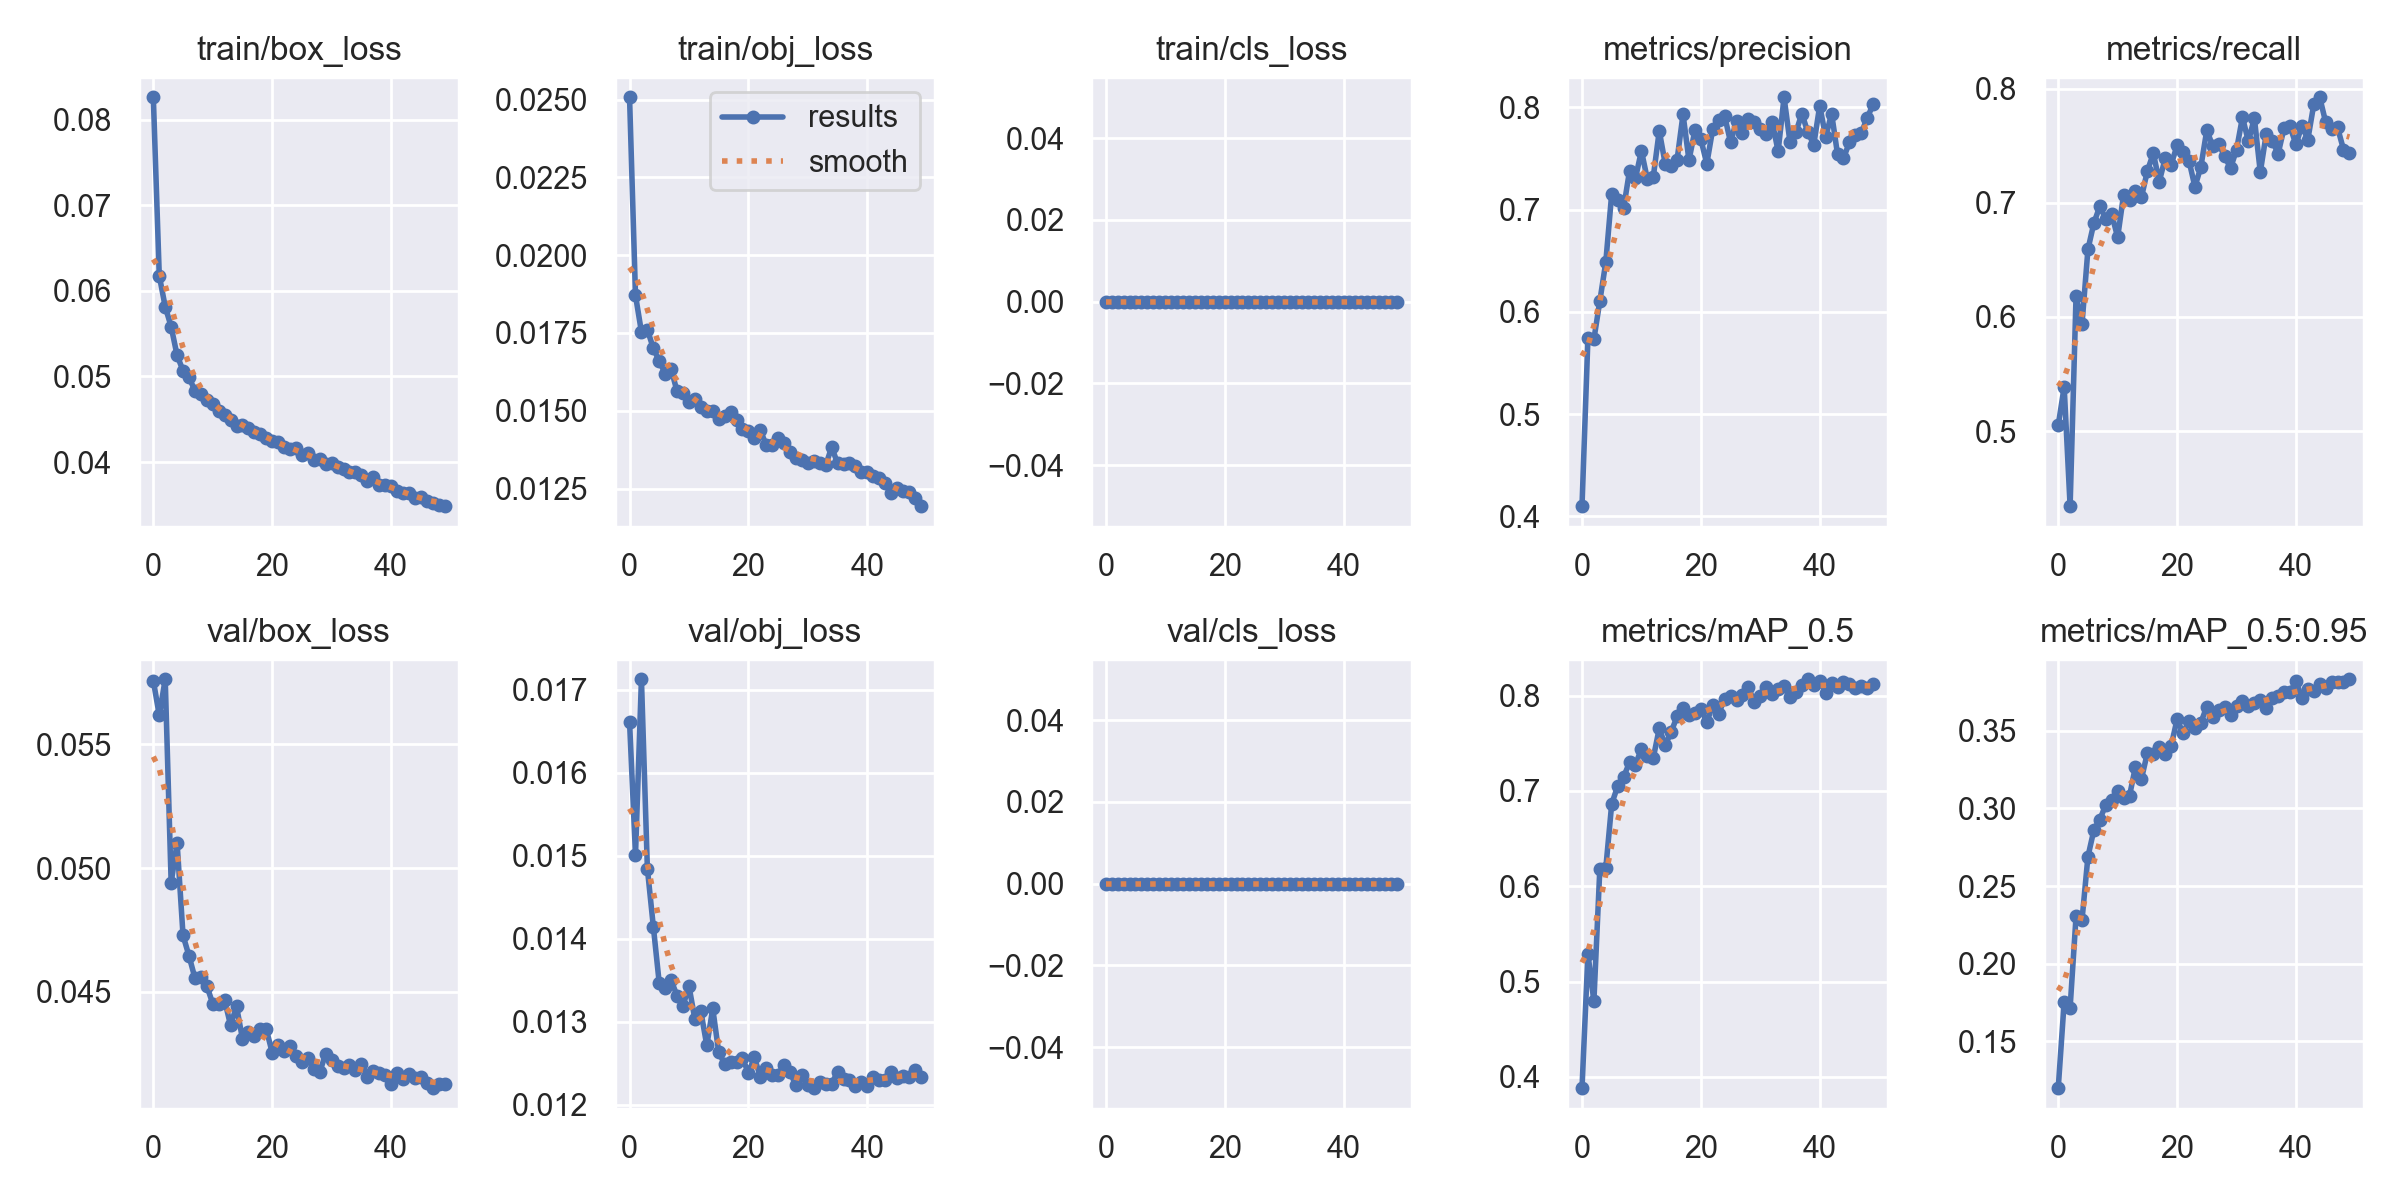

Data behind this chart, as committed beside it:
epoch, train/box_loss, train/obj_loss, train/cls_loss, metrics/precision, metrics/recall, metrics/mAP_0.5, metrics/mAP_0.5:0.95, val/box_loss, val/obj_loss, val/cls_loss, x/lr0, x/lr1, x/lr2
0, 0.08261, 0.02507, 0, 0.41, 0.5051, 0.3882, 0.1199, 0.05758, 0.01661, 0, 0.07009, 0.003323, 0.003323
1, 0.06177, 0.01871, 0, 0.5747, 0.5387, 0.529, 0.1754, 0.05618, 0.01501, 0, 0.03996, 0.006525, 0.006525
2, 0.05814, 0.01753, 0, 0.5731, 0.4342, 0.4793, 0.1716, 0.05764, 0.01713, 0, 0.009694, 0.009594, 0.009594
3, 0.05581, 0.01761, 0, 0.6105, 0.6186, 0.6182, 0.2304, 0.0494, 0.01485, 0, 0.009406, 0.009406, 0.009406
4, 0.05245, 0.01701, 0, 0.6484, 0.5936, 0.6187, 0.2281, 0.05101, 0.01415, 0, 0.009406, 0.009406, 0.009406
5, 0.05067, 0.0166, 0, 0.7157, 0.6593, 0.6865, 0.269, 0.04727, 0.01346, 0, 0.009208, 0.009208, 0.009208
6, 0.04989, 0.01619, 0, 0.7097, 0.6823, 0.7048, 0.286, 0.04645, 0.01341, 0, 0.00901, 0.00901, 0.00901
7, 0.04834, 0.01634, 0, 0.7015, 0.697, 0.7146, 0.2927, 0.04555, 0.0135, 0, 0.008812, 0.008812, 0.008812
8, 0.04791, 0.01562, 0, 0.738, 0.686, 0.7299, 0.3023, 0.0456, 0.01331, 0, 0.008614, 0.008614, 0.008614
9, 0.04729, 0.01556, 0, 0.7309, 0.6902, 0.7275, 0.3054, 0.04523, 0.0132, 0, 0.008416, 0.008416, 0.008416
10, 0.04679, 0.01527, 0, 0.7574, 0.6699, 0.7442, 0.3115, 0.04451, 0.01343, 0, 0.008218, 0.008218, 0.008218
11, 0.04598, 0.01538, 0, 0.7297, 0.7072, 0.7366, 0.3065, 0.0445, 0.01303, 0, 0.00802, 0.00802, 0.00802
12, 0.04545, 0.01512, 0, 0.7322, 0.7025, 0.7348, 0.3081, 0.04465, 0.01312, 0, 0.007822, 0.007822, 0.007822
13, 0.04489, 0.01498, 0, 0.7771, 0.7109, 0.7655, 0.3269, 0.04364, 0.01272, 0, 0.007624, 0.007624, 0.007624
14, 0.04421, 0.01498, 0, 0.7448, 0.7049, 0.748, 0.319, 0.0444, 0.01316, 0, 0.007426, 0.007426, 0.007426
15, 0.04433, 0.01474, 0, 0.7428, 0.7279, 0.7618, 0.3356, 0.04309, 0.01263, 0, 0.007228, 0.007228, 0.007228
16, 0.04392, 0.01482, 0, 0.7489, 0.7436, 0.7781, 0.3349, 0.04338, 0.01249, 0, 0.00703, 0.00703, 0.00703
17, 0.04354, 0.01497, 0, 0.7931, 0.7187, 0.7867, 0.3393, 0.04321, 0.01252, 0, 0.006832, 0.006832, 0.006832
18, 0.04331, 0.0147, 0, 0.7483, 0.7391, 0.7791, 0.335, 0.04347, 0.01252, 0, 0.006634, 0.006634, 0.006634
19, 0.04275, 0.0144, 0, 0.7775, 0.7335, 0.7819, 0.3401, 0.04348, 0.01256, 0, 0.006436, 0.006436, 0.006436
20, 0.04249, 0.01435, 0, 0.7687, 0.7505, 0.786, 0.3574, 0.04254, 0.01238, 0, 0.006238, 0.006238, 0.006238
21, 0.04231, 0.01414, 0, 0.7448, 0.7445, 0.7722, 0.3484, 0.04284, 0.01257, 0, 0.00604, 0.00604, 0.00604
22, 0.04181, 0.01437, 0, 0.7789, 0.7371, 0.7901, 0.3561, 0.04261, 0.01234, 0, 0.005842, 0.005842, 0.005842
23, 0.04151, 0.0139, 0, 0.7874, 0.7141, 0.781, 0.3516, 0.04279, 0.01244, 0, 0.005644, 0.005644, 0.005644
24, 0.04168, 0.01389, 0, 0.7915, 0.7316, 0.7968, 0.3551, 0.04241, 0.01236, 0, 0.005446, 0.005446, 0.005446
25, 0.04087, 0.01414, 0, 0.7658, 0.7638, 0.7991, 0.3655, 0.04217, 0.01236, 0, 0.005248, 0.005248, 0.005248
26, 0.04108, 0.01397, 0, 0.7869, 0.7497, 0.7958, 0.3585, 0.04232, 0.01248, 0, 0.00505, 0.00505, 0.00505
27, 0.04028, 0.01366, 0, 0.7751, 0.7519, 0.8007, 0.363, 0.04187, 0.01239, 0, 0.004852, 0.004852, 0.004852
28, 0.04038, 0.01348, 0, 0.7884, 0.7408, 0.8087, 0.3654, 0.04174, 0.01223, 0, 0.004654, 0.004654, 0.004654
29, 0.0398, 0.01341, 0, 0.7854, 0.7307, 0.7928, 0.3603, 0.04248, 0.01236, 0, 0.004456, 0.004456, 0.004456
30, 0.03985, 0.01333, 0, 0.7786, 0.7465, 0.7993, 0.3657, 0.04223, 0.01224, 0, 0.004258, 0.004258, 0.004258
31, 0.03946, 0.0134, 0, 0.7742, 0.7752, 0.8089, 0.3693, 0.04199, 0.0122, 0, 0.00406, 0.00406, 0.00406
32, 0.03923, 0.01331, 0, 0.7859, 0.7538, 0.8015, 0.3657, 0.0419, 0.01228, 0, 0.003862, 0.003862, 0.003862
33, 0.03888, 0.01324, 0, 0.757, 0.7745, 0.807, 0.3679, 0.04205, 0.01225, 0, 0.003664, 0.003664, 0.003664
34, 0.0388, 0.01382, 0, 0.8098, 0.727, 0.8095, 0.3698, 0.04183, 0.01226, 0, 0.003466, 0.003466, 0.003466
35, 0.03845, 0.01332, 0, 0.7658, 0.7603, 0.7983, 0.3645, 0.04208, 0.01239, 0, 0.003268, 0.003268, 0.003268
36, 0.0378, 0.01329, 0, 0.7759, 0.7546, 0.8041, 0.3711, 0.04156, 0.01231, 0, 0.00307, 0.00307, 0.00307
37, 0.0382, 0.01332, 0, 0.7938, 0.7431, 0.8112, 0.3721, 0.04179, 0.0123, 0, 0.002872, 0.002872, 0.002872
38, 0.03732, 0.01321, 0, 0.7755, 0.7657, 0.8171, 0.3748, 0.0417, 0.01223, 0, 0.002674, 0.002674, 0.002674
39, 0.03729, 0.01304, 0, 0.7636, 0.767, 0.8112, 0.3746, 0.04163, 0.01227, 0, 0.002476, 0.002476, 0.002476
40, 0.03722, 0.01305, 0, 0.8015, 0.7512, 0.8157, 0.3818, 0.04128, 0.01222, 0, 0.002278, 0.002278, 0.002278
41, 0.03664, 0.01291, 0, 0.7711, 0.7677, 0.803, 0.3711, 0.04172, 0.01234, 0, 0.00208, 0.00208, 0.00208
42, 0.03636, 0.01282, 0, 0.7938, 0.7555, 0.8129, 0.3766, 0.04146, 0.0123, 0, 0.001882, 0.001882, 0.001882
43, 0.03639, 0.01269, 0, 0.754, 0.7864, 0.809, 0.3754, 0.04165, 0.0123, 0, 0.001684, 0.001684, 0.001684
44, 0.03574, 0.01236, 0, 0.7503, 0.7926, 0.8145, 0.3798, 0.04151, 0.0124, 0, 0.001486, 0.001486, 0.001486
45, 0.03588, 0.01252, 0, 0.7658, 0.7707, 0.8121, 0.3777, 0.04156, 0.01232, 0, 0.001288, 0.001288, 0.001288
46, 0.03547, 0.01243, 0, 0.7729, 0.7646, 0.8084, 0.381, 0.04128, 0.01235, 0, 0.00109, 0.00109, 0.00109
47, 0.03524, 0.01238, 0, 0.7751, 0.7661, 0.8099, 0.3812, 0.04109, 0.01234, 0, 0.000892, 0.000892, 0.000892
48, 0.03495, 0.0122, 0, 0.7898, 0.7468, 0.808, 0.381, 0.04128, 0.01242, 0, 0.000694, 0.000694, 0.000694
49, 0.03484, 0.01193, 0, 0.8031, 0.7436, 0.8117, 0.3831, 0.04128, 0.01233, 0, 0.000496, 0.000496, 0.000496
